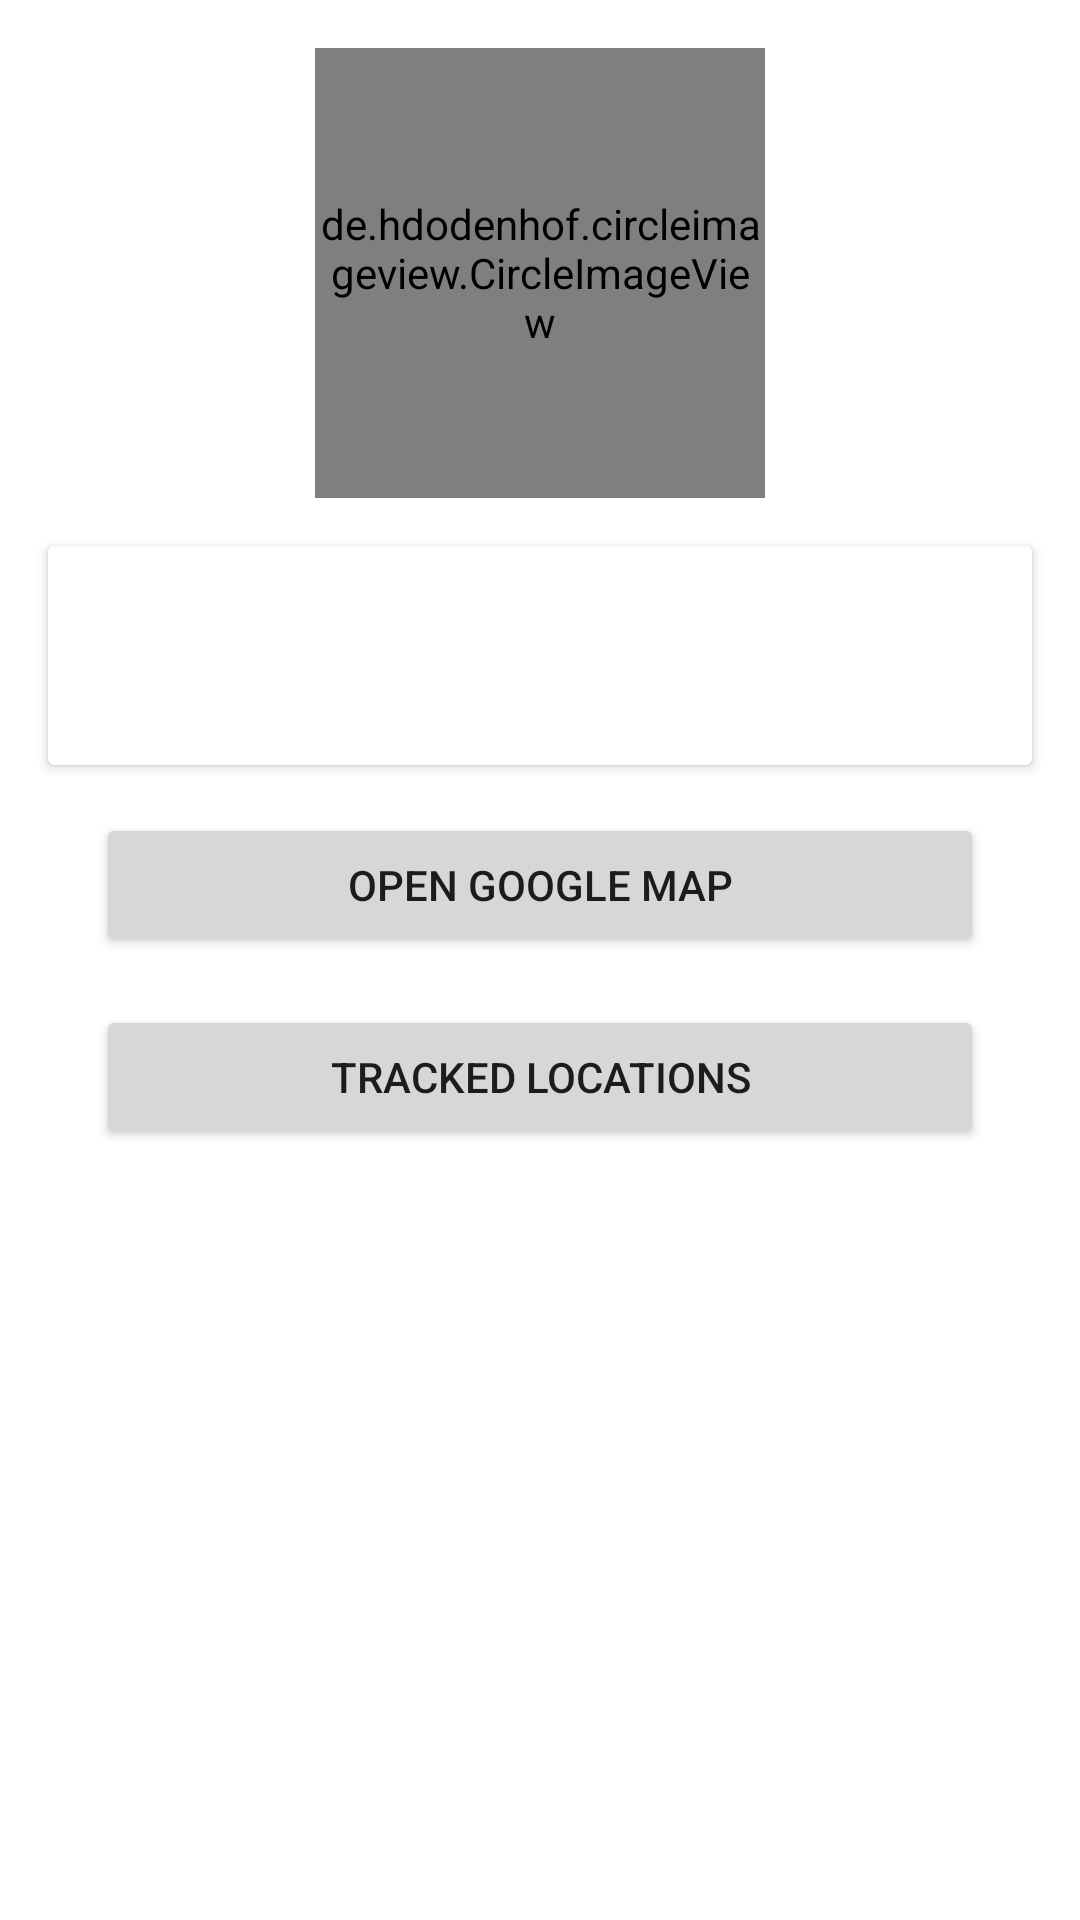

Layout XML and referenced resources for this Android screen:
<!-- AndroidManifest.xml: application theme Theme.Firebase1 -->
<!-- res/layout/activity_main.xml -->
<?xml version="1.0" encoding="utf-8"?>

<androidx.constraintlayout.widget.ConstraintLayout xmlns:android="http://schemas.android.com/apk/res/android"
    xmlns:app="http://schemas.android.com/apk/res-auto"
    xmlns:tools="http://schemas.android.com/tools"
    android:layout_width="match_parent"
    android:layout_height="match_parent"
    tools:context="com.example.googlemaps.MainActivity">

    <de.hdodenhof.circleimageview.CircleImageView
        android:id="@+id/profile_image"
        android:layout_width="150dp"
        android:layout_height="150dp"
        android:layout_marginStart="16dp"
        android:layout_marginTop="16dp"
        android:layout_marginEnd="16dp"
        android:src="@mipmap/ic_launcher_round"
        app:civ_border_color="@color/black"
        app:civ_border_width="2dp"
        app:layout_constraintEnd_toEndOf="parent"
        app:layout_constraintStart_toStartOf="parent"
        app:layout_constraintTop_toTopOf="parent" />

    <androidx.cardview.widget.CardView
        android:id="@+id/cardView"
        android:layout_width="match_parent"
        android:layout_height="wrap_content"
        android:layout_marginStart="16dp"
        android:layout_marginTop="16dp"
        android:layout_marginEnd="16dp"
        app:layout_constraintEnd_toEndOf="parent"
        app:layout_constraintStart_toStartOf="parent"
        app:layout_constraintTop_toBottomOf="@id/profile_image">

        <LinearLayout
            android:layout_width="match_parent"
            android:layout_height="match_parent"
            android:gravity="center_horizontal|center_vertical"
            android:orientation="vertical">

            <TextView
                android:id="@+id/txtFirstName"
                android:layout_width="match_parent"
                android:layout_height="wrap_content"
                android:textAlignment="center"
                android:textAppearance="@style/TextAppearance.AppCompat.Medium"
                android:gravity="center_horizontal" />

            <TextView
                android:id="@+id/txtLastName"
                android:layout_width="match_parent"
                android:layout_height="wrap_content"
                android:textAlignment="center"
                android:textAppearance="@style/TextAppearance.AppCompat.Medium"
                android:gravity="center_horizontal" />

            <TextView
                android:id="@+id/txtEmail"
                android:layout_width="match_parent"
                android:layout_height="wrap_content"
                android:textAlignment="center"
                android:textAppearance="@style/TextAppearance.AppCompat.Medium"
                android:gravity="center_horizontal" />
        </LinearLayout>
    </androidx.cardview.widget.CardView>

    <Button
        android:id="@+id/button"
        android:layout_width="0dp"
        android:layout_height="wrap_content"
        android:layout_marginStart="32dp"
        android:layout_marginTop="16dp"
        android:layout_marginEnd="32dp"
        android:onClick="onMapOpen"
        android:text="@string/opengoogle"
        app:layout_constraintEnd_toEndOf="parent"
        app:layout_constraintStart_toStartOf="parent"
        app:layout_constraintTop_toBottomOf="@+id/cardView" />

    <Button
        android:id="@+id/button2"
        android:layout_width="0dp"
        android:layout_height="wrap_content"
        android:layout_marginStart="32dp"
        android:layout_marginTop="16dp"
        android:layout_marginEnd="32dp"
        android:onClick="onTrackedLocations"
        android:text="@string/trackloc"
        app:layout_constraintEnd_toEndOf="parent"
        app:layout_constraintStart_toStartOf="parent"
        app:layout_constraintTop_toBottomOf="@+id/button" />

</androidx.constraintlayout.widget.ConstraintLayout>
<!-- resources referenced by this layout -->
<resources>
  <color name="black">#009688</color>
  <string name="opengoogle">open google map</string>
  <string name="trackloc">Tracked locations</string>
  <style name="Theme.Firebase1" parent="Theme.MaterialComponents.DayNight.DarkActionBar">
          
          <item name="colorPrimary">@color/purple_500</item>
          <item name="colorPrimaryVariant">@color/purple_700</item>
          <item name="colorOnPrimary">@color/white</item>
          
          <item name="colorSecondary">@color/teal_200</item>
          <item name="colorSecondaryVariant">@color/teal_700</item>
          <item name="colorOnSecondary">@color/black</item>
          
          <item name="android:statusBarColor" tools:targetApi="l">?attr/colorPrimaryVariant</item>
          
      </style>
  <color name="purple_500">#00BCD4</color>
  <color name="purple_700">#FF5722</color>
  <color name="white">#FFFFFF</color>
  <color name="teal_200">#3F51B5</color>
  <color name="teal_700">#4CAF50</color>
</resources>
